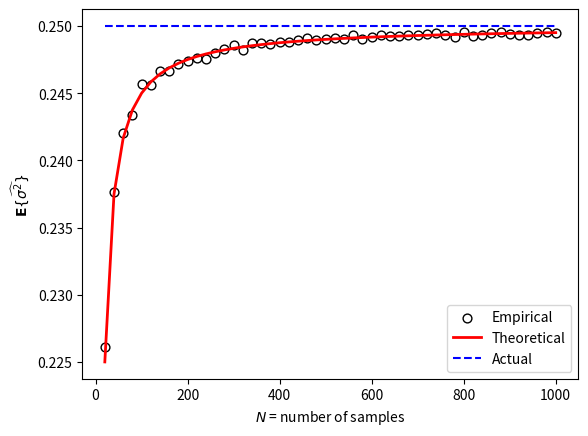

This chart was generated by the following Python code:
# w_variation_demo.py
# Port of w_variation_demo.m
# From A First Course in Machine Learning, Chapter 2.
# Simon Rogers, 01/11/11 [simon.rogers@glasgow.ac.uk]
# The bias in the estimate of the variance
# Generate lots of datasets and look at how the average fitted variance
# agrees with the theoretical value
import numpy as np
import matplotlib.pyplot as plt


# Generate the data sets and fit the parameters
true_w = np.array([-2, 3])  # The true model
N_dataset_sizes = np.linspace(20, 1000, 50)  # data set sizes
N_experiment_repetitions = 10000  # number of fit/predict repetitions

# Store sum-squared error for each experiment repetition (columns)
# at each data set size (rows)
all_ss = np.zeros((N_dataset_sizes.shape[0], N_experiment_repetitions))

# The true noise variance
noisevar = 0.5**2

# Total number of experiments at different data set sizes
total = N_dataset_sizes.shape[0]

print('NOTE: this will take a bit of time to run... generating', total, 'datasets')

# Generate experiments
for j in range(total):
    N = int(N_dataset_sizes[j])  # Number of observations in this data set
    print('processing data set', j+1, '(of', total, '), for data set of size', N)
    x = np.random.rand(N)
    X = np.zeros((x.shape[0], 2))
    X[:, 0] = np.power(x, 0)
    X[:, 1] = np.power(x, 1)
    for i in range(N_experiment_repetitions):
        t = np.dot(X, true_w) + np.random.randn(N)*np.sqrt(noisevar)
        w = np.dot(np.linalg.inv(np.dot(X.T, X)), np.dot(X.T, t))
        ss = (1.0 / N)*(np.dot(t, t) - np.dot(t, np.dot(X, w)))
        all_ss[j, i] = ss


# The expected value of the fitted variance is equal to:
# $\sigma^2\left(1-\frac{D}{N}\right)$
# where $D$ is the number of dimensions (2) and $\sigma^2$ is the true
# variance.
# Plot the average empirical value of the variance against the 
# theoretical expected value as the size of the datasets increases
plt.figure()
plt.scatter(N_dataset_sizes, np.mean(all_ss, 1), color='white', s=40,
            edgecolor='black', label='Empirical')
plt.plot(N_dataset_sizes, noisevar*(1-2.0/N_dataset_sizes), color='r', linewidth=2, label='Theoretical')
plt.plot(N_dataset_sizes, [0.25]*len(N_dataset_sizes),
         color='b', linestyle='dashed', label='Actual')
plt.xlabel('$N$ = number of samples')
plt.ylabel(r'$\mathbf{E}\{\widehat{\sigma^2}\}$')
plt.legend(loc=4)

# uncomment the following line to save the plot
# plt.savefig('w_variance_demo.png', format='png')

plt.pause(.1)  # required on some systems so that rendering can happen

plt.show()
